Run: headless pygame with SDL's dummy video driver; simulated clock (each Clock.tick advances the game by its frame time, no real sleeping); random seed 0; keys injected as events and as key.get_pressed() state; mouse plan: one left click at the window centre at the start of phase 2, then a move to the lower-right quarter at the start of phase 3.
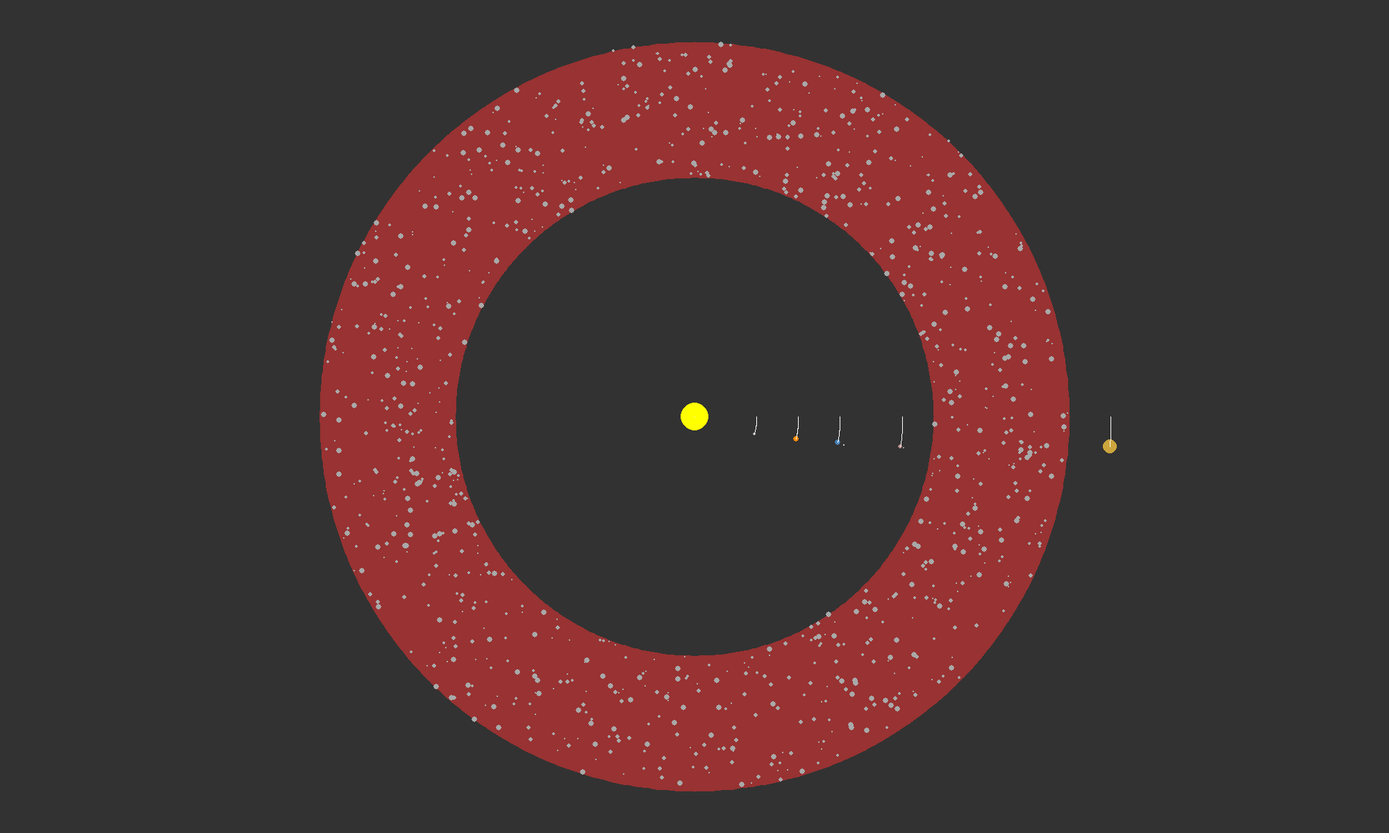
Frame 1 of 4 · flips 1–60 · no input
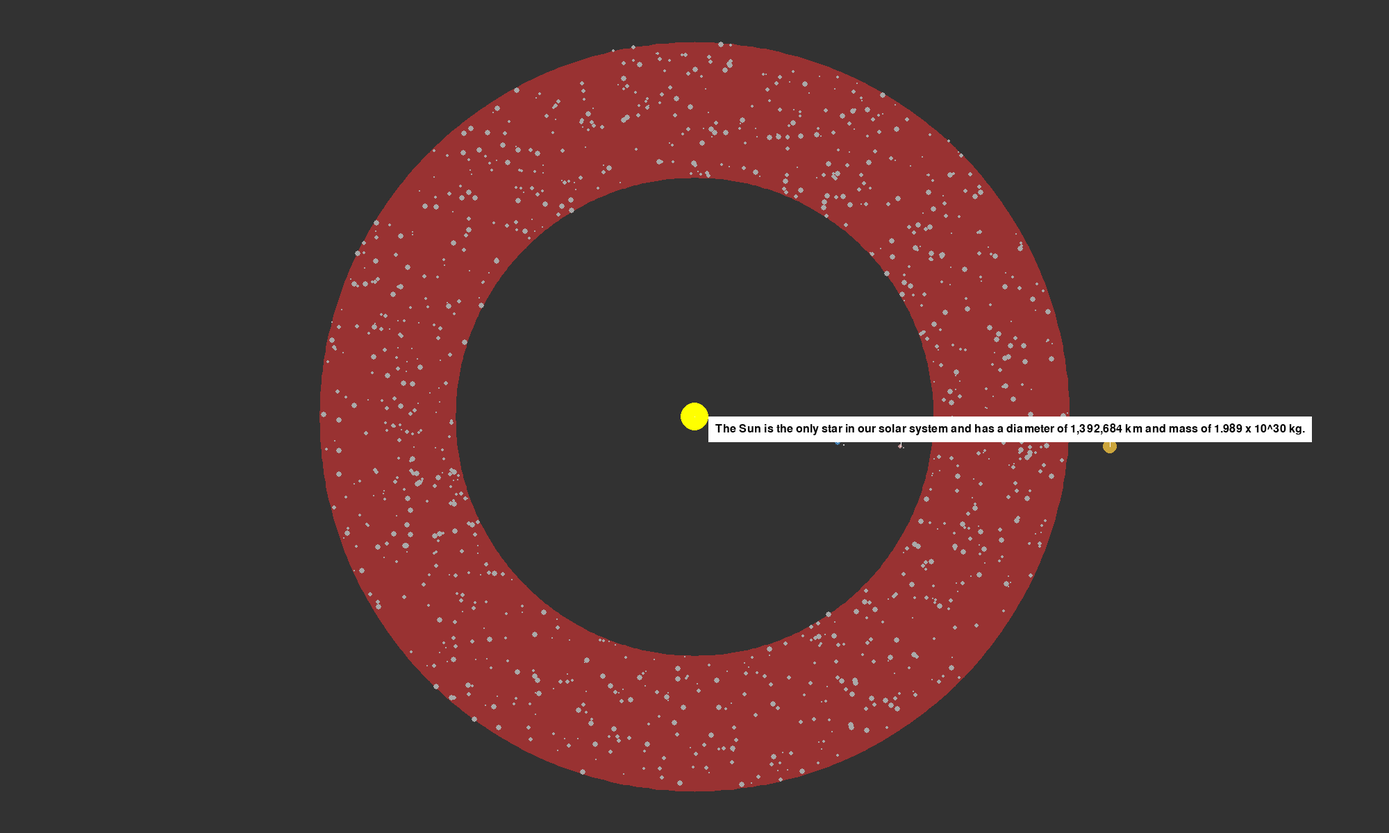
Frame 2 of 4 · flips 61–180 · clicked the window centre · tapped SPACE, RETURN · held RIGHT (→), D
Frame 3 of 4 · flips 181–300 · moved the mouse to the lower-right quarter · held DOWN (↓), S · screen unchanged from frame 2, image omitted
Frame 4 of 4 · flips 301–420 · held LEFT (←), A, UP (↑), W · screen unchanged from frame 3, image omitted

The pygame program that drew these frames:

import pygame
import math
import random
from pygame.locals import *

# Initialize pygame
pygame.init()
TRAIL_COLOR = (255, 255, 255)
paused = False
# Constants
WIDTH, HEIGHT = 2000, 1200  # Screen dimensions
DARK_GREY = (50, 50, 50)  # Background color
PLANET_COLORS = {  # Colors for planets
    "Sun": (255, 255, 0),
    "Mercury": (169, 169, 169),
    "Venus": (255, 140, 0),
    "Earth": (70, 130, 180),
    "Mars": (188, 143, 143),
    "Jupiter": (204, 166, 61),
    "Saturn": (131, 105, 83),
    "Uranus": (97, 202, 255),
    "Neptune": (50, 89, 168),
}

# Initialize Pygame display
screen = pygame.display.set_mode((WIDTH, HEIGHT))
pygame.display.set_caption("Solar System Simulation")
clock = pygame.time.Clock()
distance_multiplier = 3
RED_TINT_COLOR = (255, 50, 50)  # Semi-transparent red color for the asteroid belt tint

# Solar System bodies data (doubling the orbital speed for faster rotation)
speed_multiplier = 3  # Change this factor to scale the speed of the planets
solar_system_data = {
    "Sun": {
        "radius": 20,
        "distance": 0,
        "angle": 0,
        "color": PLANET_COLORS["Sun"],
        "orbital_speed": 0 * speed_multiplier,
    },
    "Mercury": {
        "radius": 2,
        "distance": 30 * distance_multiplier,
        "angle": 0,
        "color": PLANET_COLORS["Mercury"],
        "orbital_speed": 0.0016 * speed_multiplier,
    },
    "Venus": {
        "radius": 4,
        "distance": 50 * distance_multiplier,
        "angle": 0,
        "color": PLANET_COLORS["Venus"],
        "orbital_speed": 0.0012 * speed_multiplier,
    },
    "Earth": {
        "radius": 4,
        "distance": 70 * distance_multiplier,
        "angle": 0,
        "color": PLANET_COLORS["Earth"],
        "orbital_speed": 0.001 * speed_multiplier,
    },
    "Mars": {
        "radius": 3,
        "distance": 100 * distance_multiplier,
        "angle": 0,
        "color": PLANET_COLORS["Mars"],
        "orbital_speed": 0.0008 * speed_multiplier,
    },
    "Jupiter": {
        "radius": 10,
        "distance": 200 * distance_multiplier,
        "angle": 0,
        "color": PLANET_COLORS["Jupiter"],
        "orbital_speed": 0.0004 * speed_multiplier,
    },
    "Saturn": {
        "radius": 8,
        "distance": 360 * distance_multiplier,
        "angle": 0,
        "color": PLANET_COLORS["Saturn"],
        "orbital_speed": 0.0003 * speed_multiplier,
    },
    "Uranus": {
        "radius": 6,
        "distance": 500 * distance_multiplier,
        "angle": 0,
        "color": PLANET_COLORS["Uranus"],
        "orbital_speed": 0.0002 * speed_multiplier,
    },
    "Neptune": {
        "radius": 6,
        "distance": 600 * distance_multiplier,
        "angle": 0,
        "color": PLANET_COLORS["Neptune"],
        "orbital_speed": 0.0001 * speed_multiplier,
    },
    "Earth_Moon": {
        "radius": 1,
        "distance": 10,
        "angle": 0,
        "color": (200, 200, 200),
        "orbital_speed": 0.002 * speed_multiplier,
        "parent": "Earth",
    },
    "Mars_Phobos": {
        "radius": 1,
        "distance": 5,
        "angle": 0,
        "color": (150, 150, 150),
        "orbital_speed": 0.003 * speed_multiplier,
        "parent": "Mars",
    },
    "Mars_Deimos": {
        "radius": 0.8,
        "distance": 8,
        "angle": 0,
        "color": (150, 150, 150),
        "orbital_speed": 0.0035 * speed_multiplier,
        "parent": "Mars",
    },
}

# Constants for elliptical orbits
DWARF_PLANET_COLORS = {
    "Pluto": (190, 178, 174),
    "Eris": (255, 255, 255),
    "Haumea": (221, 228, 202),
    "Makemake": (239, 222, 205),
}

# Adjusted constants for more elliptical orbits
dwarf_planet_data = {
    "Pluto": {
        "radius": 1,
        "semi_major_axis": 700 * distance_multiplier,
        "semi_minor_axis": 550 * distance_multiplier,
        "angle": 0,
        "color": DWARF_PLANET_COLORS["Pluto"],
        "orbital_speed": 0.00009 * speed_multiplier,
        "distance": 5,
    },
    "Eris": {
        "radius": 1,
        "semi_major_axis": 800 * distance_multiplier,
        "semi_minor_axis": 600 * distance_multiplier,
        "angle": 0,
        "color": DWARF_PLANET_COLORS["Eris"],
        "orbital_speed": 0.00008 * speed_multiplier,
        "distance": 5,
    },
    "Haumea": {
        "radius": 1,
        "semi_major_axis": 850 * distance_multiplier,
        "semi_minor_axis": 630 * distance_multiplier,
        "angle": 0,
        "color": DWARF_PLANET_COLORS["Haumea"],
        "orbital_speed": 0.00007 * speed_multiplier,
        "distance": 5,
    },
    "Makemake": {
        "radius": 1,
        "semi_major_axis": 900 * distance_multiplier,
        "semi_minor_axis": 650 * distance_multiplier,
        "angle": 0,
        "color": DWARF_PLANET_COLORS["Makemake"],
        "orbital_speed": 0.00006 * speed_multiplier,
        "distance": 5,
    },
}
solar_system_data.update(dwarf_planet_data)

hovered = False


# Information about the planets
planet_info = {
    "Sun": "The Sun is the only star in our solar system and has a diameter of 1,392,684 km and mass of 1.989 x 10^30 kg.",
    "Mercury": "Mercury is the smallest planet with a diameter of 4,879 km and mass of 3.3 x 10^23 kg.",
    "Venus": "Venus has a very hot atmosphere and has a diameter of 12,104 km and mass of 4.87 x 10^24 kg.",
    "Earth": "Earth is our home planet with a diameter of 12,756 km and mass of 5.97 x 10^24 kg.",
    "Mars": "Mars is known as the red planet and has a diameter of 6,792 km and mass of 6.39 x 10^23 kg.",
    "Jupiter": "Jupiter is the largest planet with a diameter of 142,984 km and mass of 1.9 x 10^27 kg.",
    "Saturn": "Saturn has prominent rings and has a diameter of 120,536 km and mass of 5.68 x 10^26 kg.",
    "Uranus": "Uranus has a blue-green color and has a diameter of 51,118 km and mass of 8.68 x 10^25 kg.",
    "Neptune": "Neptune is the farthest known planet with a diameter of 49,528 km and mass of 1.02 x 10^26 kg.",
    "Pluto": "Pluto was reclassified as a dwarf planet in 2006 and has a diameter of 2,377 km and mass of 1.3 x 10^22 kg.",
    "Eris": "Eris is the largest known dwarf planet with a diameter of 2,326 km and mass of 1.66 x 10^22 kg.",
    "Haumea": "Haumea is a football-shaped dwarf planet with diameters of 1,150 km x 1,574 km and mass of 4 x 10^21 kg.",
    "Makemake": "Makemake is a red-colored dwarf planet with a diameter of 1,430 km and mass of 3 x 10^21 kg.",
}

# Constants for the asteroid belt
ASTEROID_COUNT = 1000  # The number of simulated asteroids - adjust as necessary
INNER_BELT_RADIUS = 115 * distance_multiplier  # Inner radius of the asteroid belt
OUTER_BELT_RADIUS = 180 * distance_multiplier  # Outer radius of the asteroid belt
ASTEROID_COLOR = (169, 169, 169)  # Grey color for asteroids

# Generate random positions for the simulated asteroids in the belt
asteroid_belt_data = [
    {
        "radius": random.uniform(1, 5),  # Random size for visual variety
        "distance": random.uniform(
            INNER_BELT_RADIUS, OUTER_BELT_RADIUS
        ),  # Random orbital range
        "angle": random.uniform(0, 2 * math.pi),  # Random angle around the sun
        "orbital_speed": random.uniform(0.0005, 0.0009)
        * speed_multiplier,  # Random orbital speed
    }
    for _ in range(ASTEROID_COUNT)
]

# Random distance and speed range constants
MIN_MOON_DISTANCE = 10
MAX_MOON_DISTANCE = 80  # Adjusted to fit greater moon count for Saturn
MIN_ORBITAL_SPEED = 0.001
MAX_ORBITAL_SPEED = 0.004

# Constants for the Kuiper Belt
KUIPER_BELT_INNER_RADIUS = (
    30 * 75
)  # Inner radius of the Kuiper Belt in our simulation scale
KUIPER_BELT_OUTER_RADIUS = (
    50 * 75
)  # Outer radius of the Kuiper Belt in our simulation scale
KUIPER_BELT_COLOR = (
    0,
    255,
    0,
    64,
)  # Semi-transparent green color for the Kuiper Belt tint


def generate_moon_data(planet_name, moon_count):
    moon_data = {}
    # Ensure the range can accommodate the specified moon count
    distances = [
        MIN_MOON_DISTANCE + i * (MAX_MOON_DISTANCE - MIN_MOON_DISTANCE) // moon_count
        for i in range(moon_count)
    ]
    speeds = [
        random.uniform(MIN_ORBITAL_SPEED, MAX_ORBITAL_SPEED) for _ in range(moon_count)
    ]

    for i in range(moon_count):
        moon_data[f"{planet_name}_Moon{i+1}"] = {
            "radius": 0.4 + (i % 3) * 0.1,  # Arbitrary radius scaling
            "distance": distances[
                i
            ],  # Use the calculated distance to keep moons separate
            "angle": random.uniform(
                0, 2 * math.pi
            ),  # Random initial angle for varied orbits
            "color": (200, 200, 200),  # Grey color for all moons
            "orbital_speed": speeds[i] * speed_multiplier,  # Random orbital speed
            "parent": planet_name,
        }
    return moon_data


solar_system_data.update(generate_moon_data("Neptune", 14))
solar_system_data.update(generate_moon_data("Uranus", 27))
solar_system_data.update(generate_moon_data("Saturn", 146))
solar_system_data.update(generate_moon_data("Jupiter", 95))


# Trails for the planets
planet_trails = {name: [] for name in solar_system_data.keys()}
# Initial zoom and pan data
zoom = 1.0
pan_offset_x, pan_offset_y = WIDTH / 2, HEIGHT / 2
panning = False
trail_length = 2000


def draw_rings(planet, thickness, inner_radius, outer_radius):
    center_x, center_y = planet["distance"] * math.cos(planet["angle"]), planet[
        "distance"
    ] * math.sin(planet["angle"])
    center_x = center_x * zoom + pan_offset_x
    center_y = center_y * zoom + pan_offset_y

    for radius in range(inner_radius, outer_radius, thickness):
        # Apply the zoom factor to the radius, thickness remains unchanged as it's a pixel value
        pygame.draw.circle(
            screen,
            (255, 255, 255),
            (int(center_x), int(center_y)),
            int(radius * zoom),
            thickness,
        )


# Function to draw a planet and its trail
def draw_planet(planet, trail):
    # Check if the planet has an elliptical orbit
    if "semi_major_axis" in planet and "semi_minor_axis" in planet:
        # Calculate position on the ellipse using the parametric equations
        real_x = planet["semi_major_axis"] * math.cos(planet["angle"])
        real_y = planet["semi_minor_axis"] * math.sin(planet["angle"])
    else:
        # Circular orbit
        real_x = planet["distance"] * math.cos(planet["angle"])
        real_y = planet["distance"] * math.sin(planet["angle"])

    x = real_x * zoom + pan_offset_x
    y = real_y * zoom + pan_offset_y
    px, py = int(x), int(y)

    pygame.draw.circle(screen, planet["color"], (px, py), int(planet["radius"] * zoom))

    trail.append((real_x, real_y))
    if len(trail) > trail_length:
        del trail[0]

    trail_with_zoom_pan = [
        (int(point[0] * zoom + pan_offset_x), int(point[1] * zoom + pan_offset_y))
        for point in trail
    ]
    if len(trail_with_zoom_pan) > 1:
        pygame.draw.lines(screen, TRAIL_COLOR, False, trail_with_zoom_pan, 1)


def draw_asteroid_belt(
    screen, pan_offset_x, pan_offset_y, zoom, inner_radius, outer_radius
):
    # Create a new Surface with per-pixel alpha to draw the semi-transparent circle
    belt_surface = pygame.Surface((WIDTH, HEIGHT), pygame.SRCALPHA)

    # Generate points for the inner and outer edges of the asteroid belt
    inner_edge_points = []
    outer_edge_points = []
    # Draw for a bit more than 360 degrees for overlap
    for angle in range(0, 361, 1):  # Go up to 361 for a slight overlap
        rad_angle = math.radians(angle)
        inner_x = pan_offset_x + int(math.cos(rad_angle) * inner_radius * zoom)
        inner_y = pan_offset_y + int(math.sin(rad_angle) * inner_radius * zoom)
        inner_edge_points.append((inner_x, inner_y))

    for angle in range(360, -1, -1):  # Go in reverse for outer edge.
        rad_angle = math.radians(angle)
        outer_x = pan_offset_x + int(math.cos(rad_angle) * outer_radius * zoom)
        outer_y = pan_offset_y + int(math.sin(rad_angle) * outer_radius * zoom)
        outer_edge_points.append((outer_x, outer_y))

    # Combine the edge points and draw the polygon for the belt
    all_points = inner_edge_points + outer_edge_points
    pygame.draw.polygon(belt_surface, RED_TINT_COLOR + (128,), all_points)

    # Blit this surface onto the main screen surface
    screen.blit(belt_surface, (0, 0))

    # Draw the asteroids on the main screen surface
    for asteroid in asteroid_belt_data:
        real_x = asteroid["distance"] * math.cos(asteroid["angle"])
        real_y = asteroid["distance"] * math.sin(asteroid["angle"])
        x = real_x * zoom + pan_offset_x
        y = real_y * zoom + pan_offset_y
        if 0 <= x < WIDTH and 0 <= y < HEIGHT:
            pygame.draw.circle(
                screen, ASTEROID_COLOR, (int(x), int(y)), int(asteroid["radius"] * zoom)
            )


# Kuiper belt objects
KUIPER_OBJECT_COUNT = 5000  # Number of objects (comets/asteroids) in the Kuiper Belt
KUIPER_OBJECT_COLOR = (255, 255, 255)  # White color for comets/asteroids

# Generate random positions for the simulated asteroids and comets in the Kuiper Belt
kuiper_objects_data = [
    {
        "radius": random.uniform(3, 5),  # Random size for visual variety
        "distance": random.uniform(KUIPER_BELT_INNER_RADIUS, KUIPER_BELT_OUTER_RADIUS),
        "angle": random.uniform(0, 2 * math.pi),
        "orbital_speed": random.uniform(0.0002, 0.0004) * speed_multiplier,
        "color": KUIPER_OBJECT_COLOR
        if random.random() > 0.5
        else (0, 0, 255),  # Half will be blue for comets
    }
    for _ in range(KUIPER_OBJECT_COUNT)
]


def draw_kuiper_belt(screen, pan_offset_x, pan_offset_y, zoom):
    kuiper_belt_surface = pygame.Surface((WIDTH, HEIGHT), pygame.SRCALPHA)

    # Fill the region between the inner and outer radius with a green tint
    pygame.draw.circle(
        kuiper_belt_surface,
        KUIPER_BELT_COLOR,
        (int(pan_offset_x), int(pan_offset_y)),
        int(KUIPER_BELT_OUTER_RADIUS * zoom),
    )
    pygame.draw.circle(
        kuiper_belt_surface,
        DARK_GREY + (0,),  # Same as background color to 'erase' inner circle
        (int(pan_offset_x), int(pan_offset_y)),
        int(KUIPER_BELT_INNER_RADIUS * zoom),
    )

    # Blit this Surface onto the main screen Surface
    screen.blit(kuiper_belt_surface, (0, 0))

    # Draw the icy objects in the Kuiper Belt
    for obj in kuiper_objects_data:
        obj_x = obj["distance"] * math.cos(obj["angle"])
        obj_y = obj["distance"] * math.sin(obj["angle"])
        screen_x = obj_x * zoom + pan_offset_x
        screen_y = obj_y * zoom + pan_offset_y
        pygame.draw.circle(
            screen,
            KUIPER_OBJECT_COLOR,
            (int(screen_x), int(screen_y)),
            int(obj["radius"] * zoom),
        )

    # Update the positions of objects for their orbit
    for obj in kuiper_objects_data:
        obj["angle"] += obj["orbital_speed"]


# Constants for the termination shock
TERMINATION_SHOCK_INNER_RADIUS = (
    113 * 75 * distance_multiplier
)  # Inner radius of the termination shock in our simulation scale
TERMINATION_SHOCK_OUTER_RADIUS = (
    122 * 75 * distance_multiplier
)  # Outer radius of the termination shock in our simulation scale
TERMINATION_SHOCK_COLOR = (255, 165, 0, 64)  # Semi-transparent orange color


def draw_termination_shock(screen, pan_offset_x, pan_offset_y, zoom):
    termination_shock_surface = pygame.Surface((WIDTH, HEIGHT), pygame.SRCALPHA)
    pygame.draw.circle(
        termination_shock_surface,
        TERMINATION_SHOCK_COLOR,
        (int(pan_offset_x), int(pan_offset_y)),
        int(TERMINATION_SHOCK_OUTER_RADIUS * zoom),
    )
    pygame.draw.circle(
        termination_shock_surface,
        DARK_GREY + (0,),
        (int(pan_offset_x), int(pan_offset_y)),
        int(TERMINATION_SHOCK_INNER_RADIUS * zoom),
    )
    screen.blit(termination_shock_surface, (0, 0))


font = pygame.font.Font(None, 24)  # Initialize a font for text rendering


def draw_info_box(screen, text, planet_pos, mouse_pos):
    # Initialize a font for text rendering
    font = pygame.font.Font(None, 24)
    # Create a text surface
    text_surface = font.render(text, True, (0, 0, 0))
    # Calculate the width and height of the text surface and add some padding
    text_width, text_height = text_surface.get_size()
    box_width, box_height = text_width + 20, text_height + 20
    # Calculate the position of the box
    box_x = mouse_pos[0] + 20  # Box starts 20 pixels to the right of the cursor
    box_y = mouse_pos[1]  # Box is aligned with the cursor vertically
    # Draw a line from the planet to the box
    pygame.draw.line(screen, (255, 255, 255), planet_pos, mouse_pos, 1)
    # Draw a white rectangle for the box background
    pygame.draw.rect(screen, (255, 255, 255), (box_x, box_y, box_width, box_height))
    # Blit the text surface onto the screen at the box position offset by 10 pixels from each border
    screen.blit(text_surface, (box_x + 10, box_y + 10))


info_box_visible = False
# Main loop
running = True
while running:
    # Event handling
    for event in pygame.event.get():
        if event.type == pygame.QUIT:
            running = False
        elif event.type == pygame.MOUSEBUTTONDOWN:
            if event.button == 1:  # Left mouse button
                panning = True
                pan_start_x, pan_start_y = event.pos
        elif event.type == pygame.MOUSEBUTTONUP:
            if event.button == 1:  # Left mouse button
                panning = False
        elif event.type == pygame.MOUSEMOTION:
            if panning:
                mouse_x, mouse_y = event.pos
                pan_offset_x += mouse_x - pan_start_x
                pan_offset_y += mouse_y - pan_start_y
                pan_start_x, pan_start_y = mouse_x, mouse_y
        elif event.type == pygame.MOUSEWHEEL:
            if event.y == 1:  # Scroll up
                zoom *= 1.1
            elif event.y == -1:  # Scroll down
                zoom /= 1.1
        elif event.type == pygame.KEYDOWN:
            if event.key == pygame.K_SPACE:
                paused = not paused  # Toggle the pause state

    if not paused and not info_box_visible:
        # Clear the screen
        screen.fill(DARK_GREY)
        # Draw the asteroid belt
        draw_asteroid_belt(
            screen,
            pan_offset_x,
            pan_offset_y,
            zoom,
            INNER_BELT_RADIUS,
            OUTER_BELT_RADIUS,
        )

        # Draw the Kuiper Belt tint
        draw_kuiper_belt(screen, pan_offset_x, pan_offset_y, zoom)

        draw_termination_shock(screen, pan_offset_x, pan_offset_y, zoom)

        for asteroid in asteroid_belt_data:
            asteroid["angle"] += asteroid["orbital_speed"]

        # Update and draw each planet and their trails
        for name, planet_data in solar_system_data.items():
            parent_name = planet_data.get("parent")
            if parent_name:
                parent_planet = solar_system_data[parent_name]
                planet_data["angle"] += planet_data["orbital_speed"]
                orbit_x = parent_planet["distance"] * math.cos(
                    parent_planet["angle"]
                ) + planet_data["distance"] * math.cos(planet_data["angle"])
                orbit_y = parent_planet["distance"] * math.sin(
                    parent_planet["angle"]
                ) + planet_data["distance"] * math.sin(planet_data["angle"])
                x = orbit_x * zoom + pan_offset_x
                y = orbit_y * zoom + pan_offset_y
                px, py = int(x), int(y)
                pygame.draw.circle(
                    screen,
                    planet_data["color"],
                    (px, py),
                    int(planet_data["radius"] * zoom),
                )
            else:
                planet_data["angle"] += planet_data["orbital_speed"]
                draw_planet(planet_data, planet_trails[name])

        # Draw rings for Saturn and Uranus with adjusted zoom
        saturn_data = solar_system_data["Saturn"]
        uranus_data = solar_system_data["Uranus"]
        neptune_data = solar_system_data["Neptune"]
        draw_rings(saturn_data, 1, saturn_data["radius"] + 6, saturn_data["radius"] + 9)
        draw_rings(uranus_data, 1, uranus_data["radius"] + 5, uranus_data["radius"] + 7)
        draw_rings(
            neptune_data, 1, neptune_data["radius"] + 4, neptune_data["radius"] + 5
        )

    # Always check for hover to display info boxes
    mouse_x, mouse_y = pygame.mouse.get_pos()
    hovered = False
    for name, planet_data in solar_system_data.items():
        if (
            "distance" in planet_data
            and not "parent" in planet_data
            or "radius" in dwarf_planet_data
        ):  # Only consider actual planets that have 'distance' defined
            if "parent" not in planet_data:  # Check for planets and dwarf planets
                # Calculate positional data depending on the type of object
                if (
                    "semi_major_axis" in planet_data
                    and "semi_minor_axis" in planet_data
                ):
                    # Dwarf planet with elliptical orbit
                    planet_screen_x = (
                        pan_offset_x
                        + planet_data["semi_major_axis"]
                        * math.cos(planet_data["angle"])
                        * zoom
                    )
                    planet_screen_y = (
                        pan_offset_y
                        + planet_data["semi_minor_axis"]
                        * math.sin(planet_data["angle"])
                        * zoom
                    )
                else:
                    # Regular planet with circular orbit
                    planet_screen_x = (
                        pan_offset_x
                        + planet_data["distance"]
                        * math.cos(planet_data["angle"])
                        * zoom
                    )
                    planet_screen_y = (
                        pan_offset_y
                        + planet_data["distance"]
                        * math.sin(planet_data["angle"])
                        * zoom
                    )
                if (
                    math.hypot(planet_screen_x - mouse_x, planet_screen_y - mouse_y)
                    <= planet_data["radius"] * zoom
                ):
                    hovered = True
                    if not info_box_visible:
                        info_text = planet_info.get(name, "Information not available")
                        draw_info_box(
                            screen,
                            info_text,
                            (planet_screen_x, planet_screen_y),
                            (mouse_x, mouse_y),
                        )
                        info_box_visible = True
                    break

    if not hovered and info_box_visible:
        info_box_visible = False  # Reset the flag when not hovering

    # Refresh the screen
    pygame.display.flip()
    clock.tick(1000)

pygame.quit()
